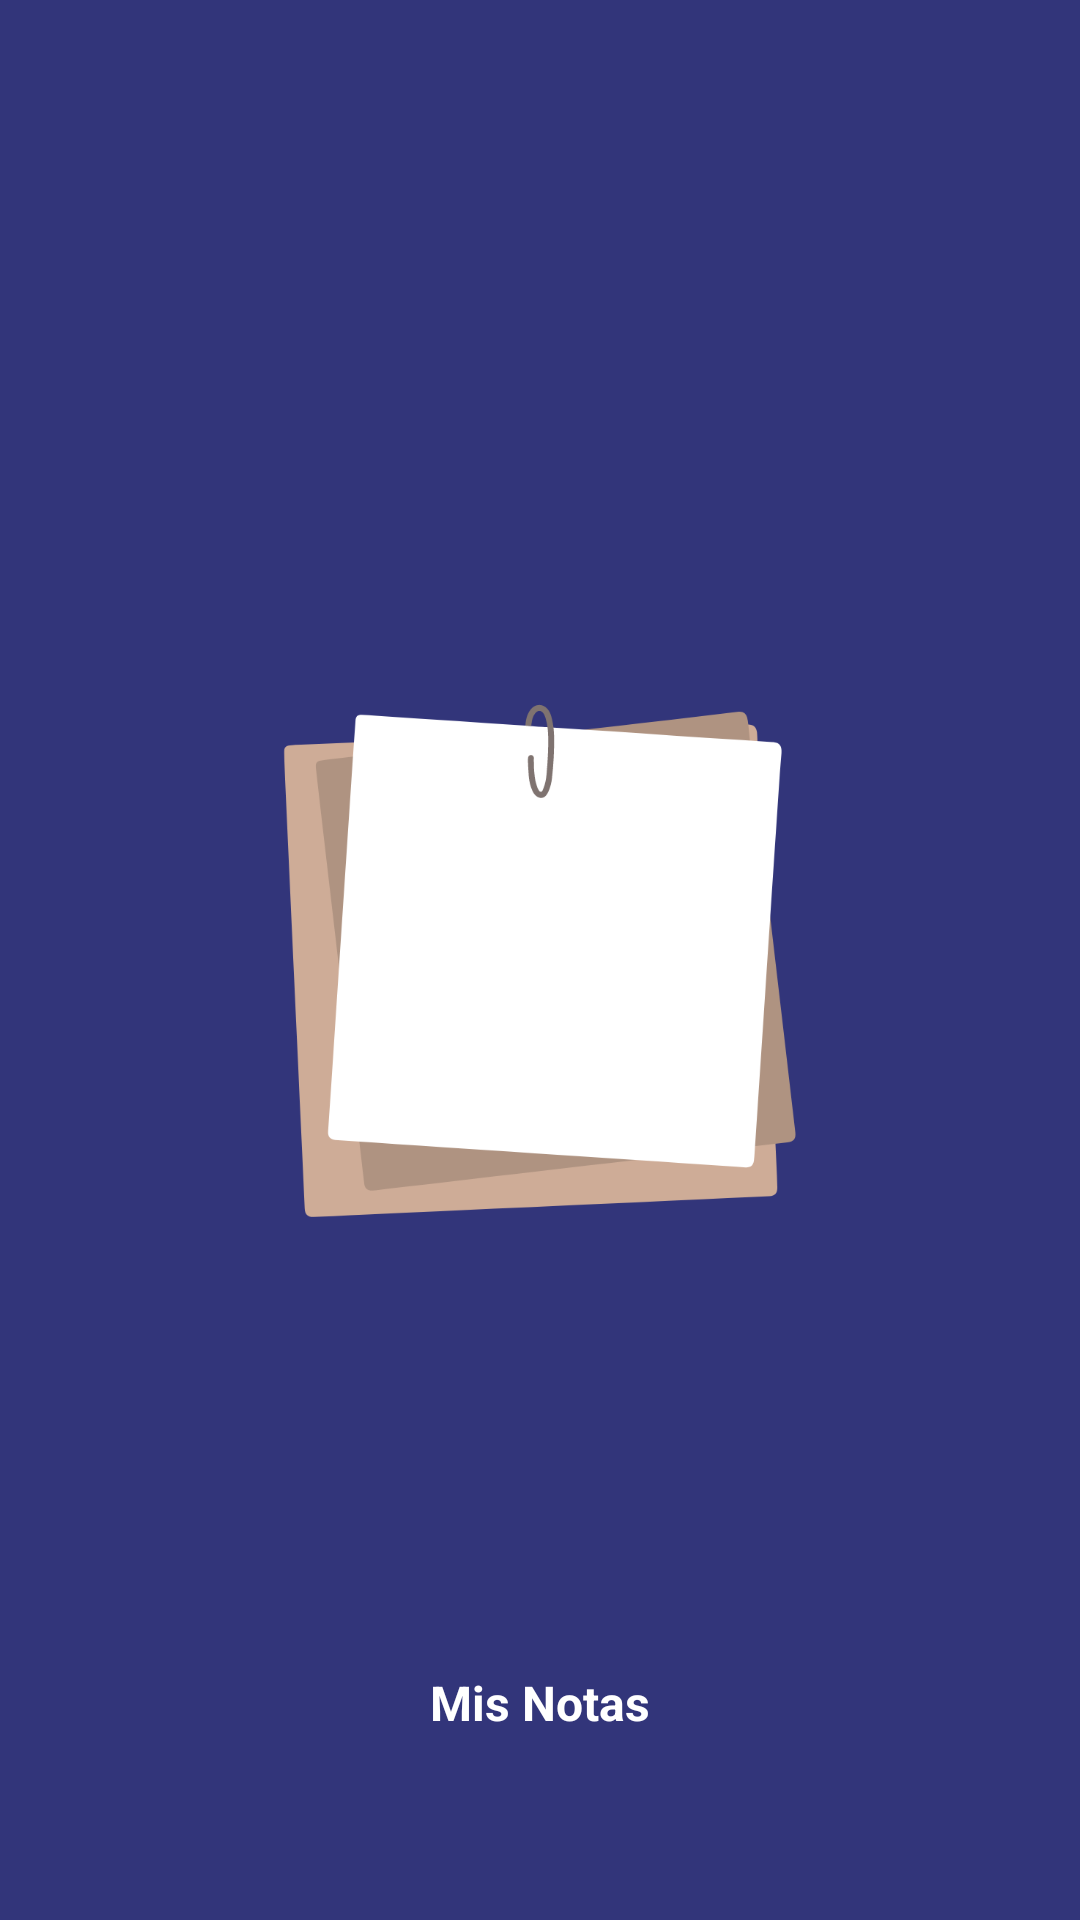

Android layout source for this screen:
<!-- AndroidManifest.xml: application theme Theme.MisNotas -->
<!-- res/layout/activity_splash_screen.xml -->
<?xml version="1.0" encoding="utf-8"?>
<androidx.constraintlayout.widget.ConstraintLayout xmlns:android="http://schemas.android.com/apk/res/android"
    xmlns:app="http://schemas.android.com/apk/res-auto"
    xmlns:tools="http://schemas.android.com/tools"
    android:layout_width="match_parent"
    android:layout_height="match_parent"
    android:background="@color/dark_blue"
    tools:context=".ui.splash_screen.SplashScreenActivity">

    <ImageView
        android:layout_width="250dp"
        android:layout_height="250dp"
        android:src="@drawable/logo"
        app:layout_constraintStart_toStartOf="parent"
        app:layout_constraintEnd_toEndOf="parent"
        app:layout_constraintTop_toTopOf="parent"
        app:layout_constraintBottom_toBottomOf="parent"/>

    <TextView
        android:layout_width="wrap_content"
        android:layout_height="wrap_content"
        android:text="@string/app_name"
        android:textStyle="bold"
        android:textColor="@color/white"
        android:textSize="16sp"
        app:layout_constraintVertical_bias="0.9"
        app:layout_constraintStart_toStartOf="parent"
        app:layout_constraintEnd_toEndOf="parent"
        app:layout_constraintTop_toTopOf="parent"
        app:layout_constraintBottom_toBottomOf="parent"/>

</androidx.constraintlayout.widget.ConstraintLayout>
<!-- resources referenced by this layout -->
<resources>
  <color name="dark_blue">#32357a</color>
  <color name="white">#FFFFFFFF</color>
  <!-- drawable logo: png bitmap (drawable, 24954 bytes) -->
  <string name="app_name">Mis Notas</string>
  <style name="Theme.MisNotas" parent="Base.Theme.MisNotas" />
  <style name="Base.Theme.MisNotas" parent="Theme.Material3.DayNight.NoActionBar">
          
          
          <item name="colorPrimary">@color/dark_blue</item>
          <item name="colorPrimaryDark">@color/dark_blue</item>
          <item name="colorAccent">@color/dark_blue</item>
          <item name="fontFamily">@font/poppins</item>
      </style>
</resources>
